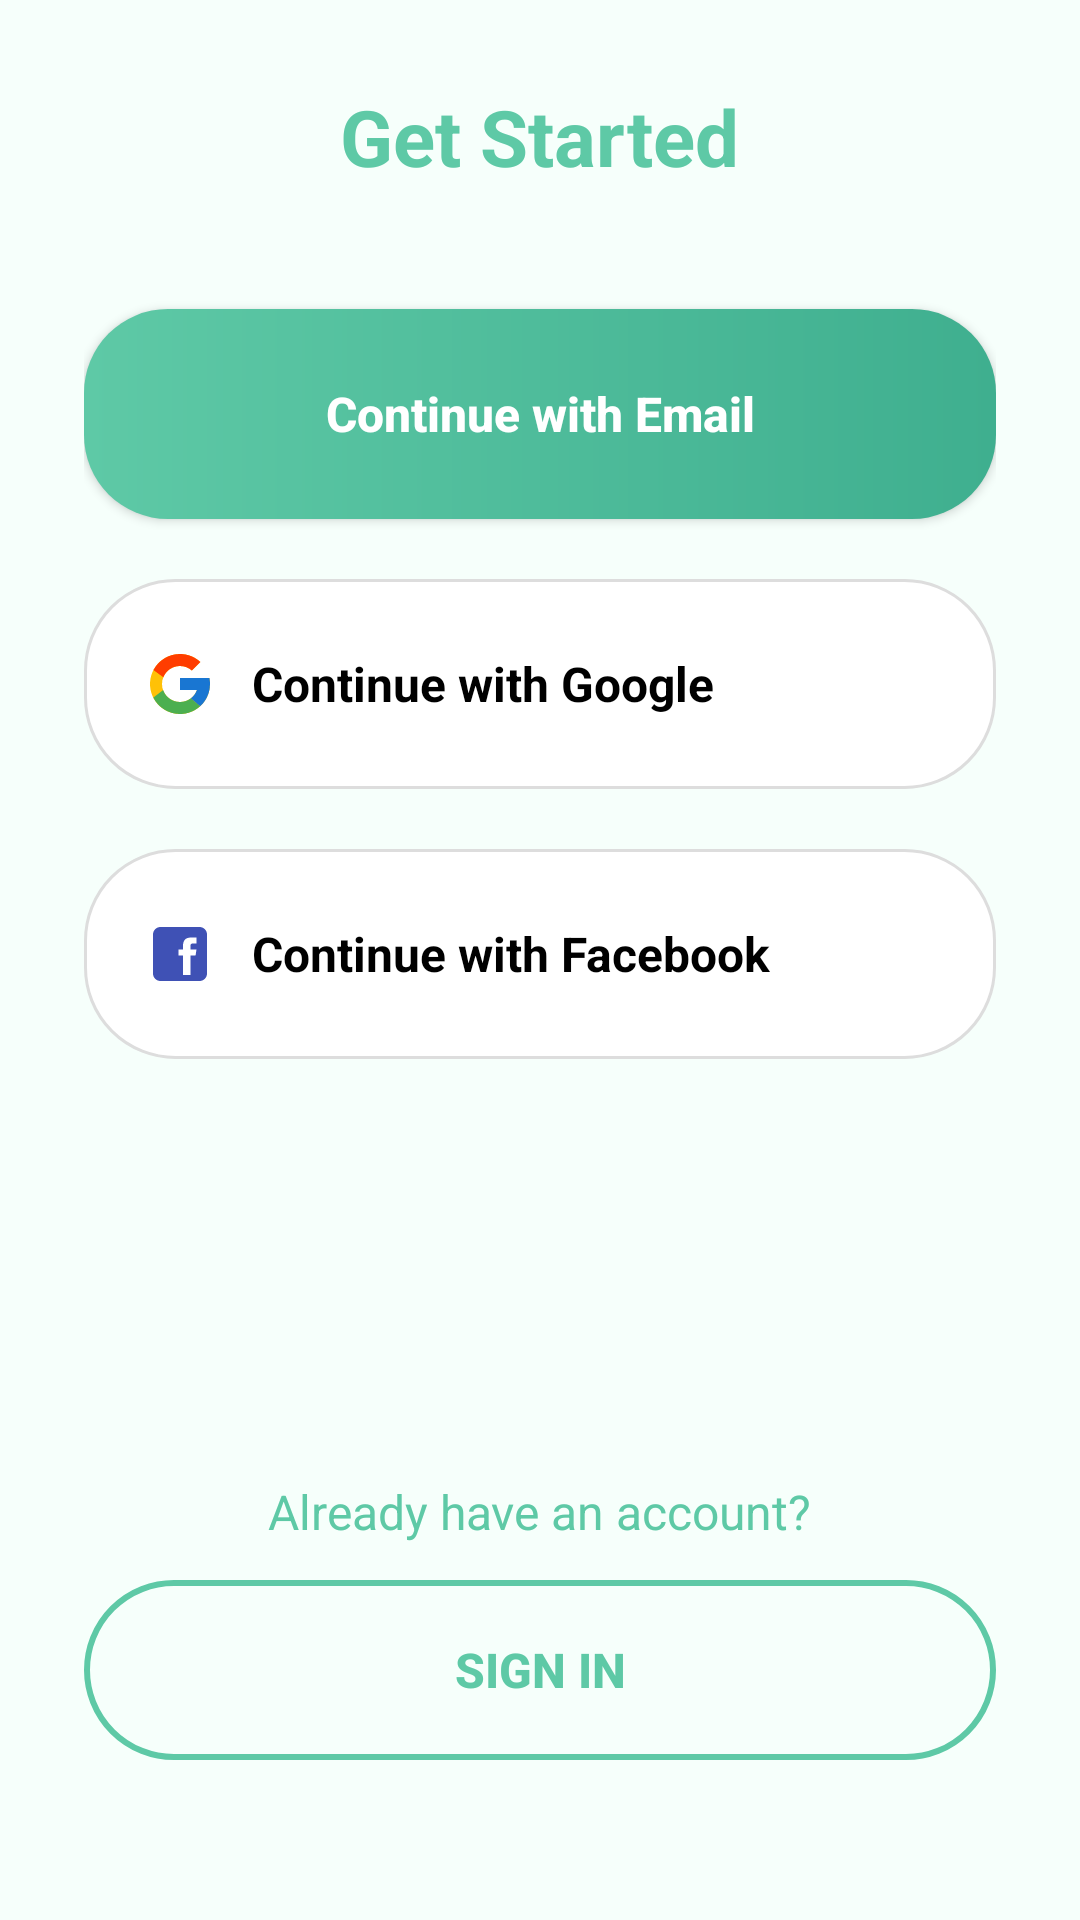

Layout XML and referenced resources for this Android screen:
<!-- AndroidManifest.xml: application theme Theme.SmartVisionAssist -->
<!-- res/layout/activity_signup.xml -->
<?xml version="1.0" encoding="utf-8"?>
<ScrollView xmlns:android="http://schemas.android.com/apk/res/android"
    android:layout_width="match_parent"
    android:layout_height="match_parent"
    android:fillViewport="true"
    android:background="#F6FFFB">

    <LinearLayout
        android:layout_width="match_parent"
        android:layout_height="match_parent"
        android:orientation="vertical"
        android:padding="28dp">

        
        <LinearLayout
            android:layout_width="match_parent"
            android:layout_height="wrap_content"
            android:orientation="vertical"
            android:gravity="center_horizontal">

            
            <TextView
                android:layout_width="wrap_content"
                android:layout_height="wrap_content"
                android:text="Get Started"
                android:textSize="26sp"
                android:textStyle="bold"
                android:textColor="@color/logo_green"
                android:layout_marginBottom="40dp"/>

            
            <Button
                android:id="@+id/btnEmail"
                android:layout_width="match_parent"
                android:layout_height="70dp"
                android:text="Continue with Email"
                android:textAllCaps="false"
                android:textSize="16sp"
                android:textStyle="bold"
                android:textColor="@color/white"
                android:background="@drawable/rounded_button"
                android:layout_marginBottom="20dp"/>

            
            <LinearLayout
                android:id="@+id/btnGoogle"
                android:layout_width="match_parent"
                android:layout_height="70dp"
                android:orientation="horizontal"
                android:gravity="center_vertical"
                android:paddingStart="20dp"
                android:paddingEnd="20dp"
                android:background="@drawable/google_button_bg"
                android:layout_marginBottom="20dp"

                android:clickable="true"
                android:focusable="true">

                <ImageView
                    android:layout_width="24dp"
                    android:layout_height="24dp"
                    android:src="@drawable/ic_google"
                    android:layout_marginEnd="12dp"/>

                <TextView
                    android:layout_width="wrap_content"
                    android:layout_height="wrap_content"
                    android:text="Continue with Google"
                    android:textSize="16sp"
                    android:textStyle="bold"
                    android:textColor="#000000"/>
            </LinearLayout>

            
            <LinearLayout
                android:id="@+id/btnFacebook"
                android:layout_width="match_parent"
                android:layout_height="70dp"
                android:orientation="horizontal"
                android:gravity="center_vertical"
                android:paddingStart="20dp"
                android:paddingEnd="20dp"
                android:background="@drawable/google_button_bg"
                android:layout_marginBottom="20dp"

                android:clickable="true"
                android:focusable="true">

                <ImageView
                    android:layout_width="24dp"
                    android:layout_height="24dp"
                    android:src="@drawable/ic_facebook"
                    android:layout_marginEnd="12dp"/>

                <TextView
                    android:layout_width="wrap_content"
                    android:layout_height="wrap_content"
                    android:text="Continue with Facebook"
                    android:textSize="16sp"
                    android:textStyle="bold"
                    android:textColor="#000000"/>
            </LinearLayout>

        </LinearLayout>

        
        <View
            android:layout_width="match_parent"
            android:layout_height="120dp"
            />

        
        <LinearLayout
            android:layout_width="match_parent"
            android:layout_height="wrap_content"
            android:orientation="vertical"
            android:gravity="center_horizontal">

            <TextView
                android:layout_width="wrap_content"
                android:layout_height="wrap_content"
                android:text="Already have an account?"
                android:textSize="16sp"
                android:textColor="@color/logo_green"
                android:layout_marginBottom="12dp"/>

            <Button
                android:id="@+id/goToLogin"
                android:layout_width="match_parent"
                android:layout_height="60dp"
                android:text="SIGN IN"
                android:textAllCaps="true"
                android:textSize="16sp"
                android:textStyle="bold"
                android:textColor="@color/logo_green"
                android:background="@drawable/rounded_button_outline"/>

        </LinearLayout>

    </LinearLayout>
</ScrollView>
<!-- resources referenced by this layout -->
<resources>
  <color name="logo_green">#5EC9A6</color>
  <color name="white">#FFFFFFFF</color>
  <!-- drawable google_button_bg (drawable) -->
  <shape xmlns:android="http://schemas.android.com/apk/res/android">
      <solid android:color="@android:color/white"/>
      <corners android:radius="30dp"/>
      <stroke
          android:width="1dp"
          android:color="#DDDDDD"/>
  </shape>
  <!-- drawable ic_facebook (drawable) -->
  <vector xmlns:android="http://schemas.android.com/apk/res/android"
      android:width="48dp"
      android:height="48dp"
      android:viewportWidth="48"
      android:viewportHeight="48">
    <path
        android:pathData="M42,37c0,2.762 -2.238,5 -5,5H11c-2.761,0 -5,-2.238 -5,-5V11c0,-2.762 2.239,-5 5,-5h26c2.762,0 5,2.238 5,5V37z"
        android:fillColor="#3F51B5"/>
    <path
        android:pathData="M34.368,25H31v13h-5V25h-3v-4h3v-2.41c0.002,-3.508 1.459,-5.59 5.592,-5.59H35v4h-2.287C31.104,17 31,17.6 31,18.723V21h4L34.368,25z"
        android:fillColor="#FFF"/>
  </vector>
  <!-- drawable ic_google (drawable) -->
  <vector xmlns:android="http://schemas.android.com/apk/res/android"
      android:width="48dp"
      android:height="48dp"
      android:viewportWidth="48"
      android:viewportHeight="48">
    <path
        android:pathData="M43.611,20.083H42V20H24v8h11.303c-1.649,4.657 -6.08,8 -11.303,8c-6.627,0 -12,-5.373 -12,-12c0,-6.627 5.373,-12 12,-12c3.059,0 5.842,1.154 7.961,3.039l5.657,-5.657C34.046,6.053 29.268,4 24,4C12.955,4 4,12.955 4,24c0,11.045 8.955,20 20,20c11.045,0 20,-8.955 20,-20C44,22.659 43.862,21.35 43.611,20.083z"
        android:fillColor="#FFC107"/>
    <path
        android:pathData="M6.306,14.691l6.571,4.819C14.655,15.108 18.961,12 24,12c3.059,0 5.842,1.154 7.961,3.039l5.657,-5.657C34.046,6.053 29.268,4 24,4C16.318,4 9.656,8.337 6.306,14.691z"
        android:fillColor="#FF3D00"/>
    <path
        android:pathData="M24,44c5.166,0 9.86,-1.977 13.409,-5.192l-6.19,-5.238C29.211,35.091 26.715,36 24,36c-5.202,0 -9.619,-3.317 -11.283,-7.946l-6.522,5.025C9.505,39.556 16.227,44 24,44z"
        android:fillColor="#4CAF50"/>
    <path
        android:pathData="M43.611,20.083H42V20H24v8h11.303c-0.792,2.237 -2.231,4.166 -4.087,5.571c0.001,-0.001 0.002,-0.001 0.003,-0.002l6.19,5.238C36.971,39.205 44,34 44,24C44,22.659 43.862,21.35 43.611,20.083z"
        android:fillColor="#1976D2"/>
  </vector>
  <!-- drawable rounded_button (drawable) -->
  <shape xmlns:android="http://schemas.android.com/apk/res/android">
      <gradient
          android:startColor="#5EC9A6"
          android:endColor="#3FAF8F"
          android:angle="0"/>
  
      <corners android:radius="28dp"/>
  </shape>
  <!-- drawable rounded_button_outline (drawable) -->
  <?xml version="1.0" encoding="utf-8"?>
  <shape xmlns:android="http://schemas.android.com/apk/res/android">
      <solid android:color="@android:color/transparent"/>
      <stroke
          android:width="2dp"
          android:color="@color/logo_green"/>
      <corners android:radius="30dp"/>
  </shape>
  <style name="Theme.SmartVisionAssist" parent="Theme.MaterialComponents.DayNight.NoActionBar">
          <item name="colorPrimary">@color/logo_green</item>
          <item name="colorPrimaryVariant">@color/logo_green</item>
          <item name="colorOnPrimary">@color/white</item>
      </style>
</resources>
